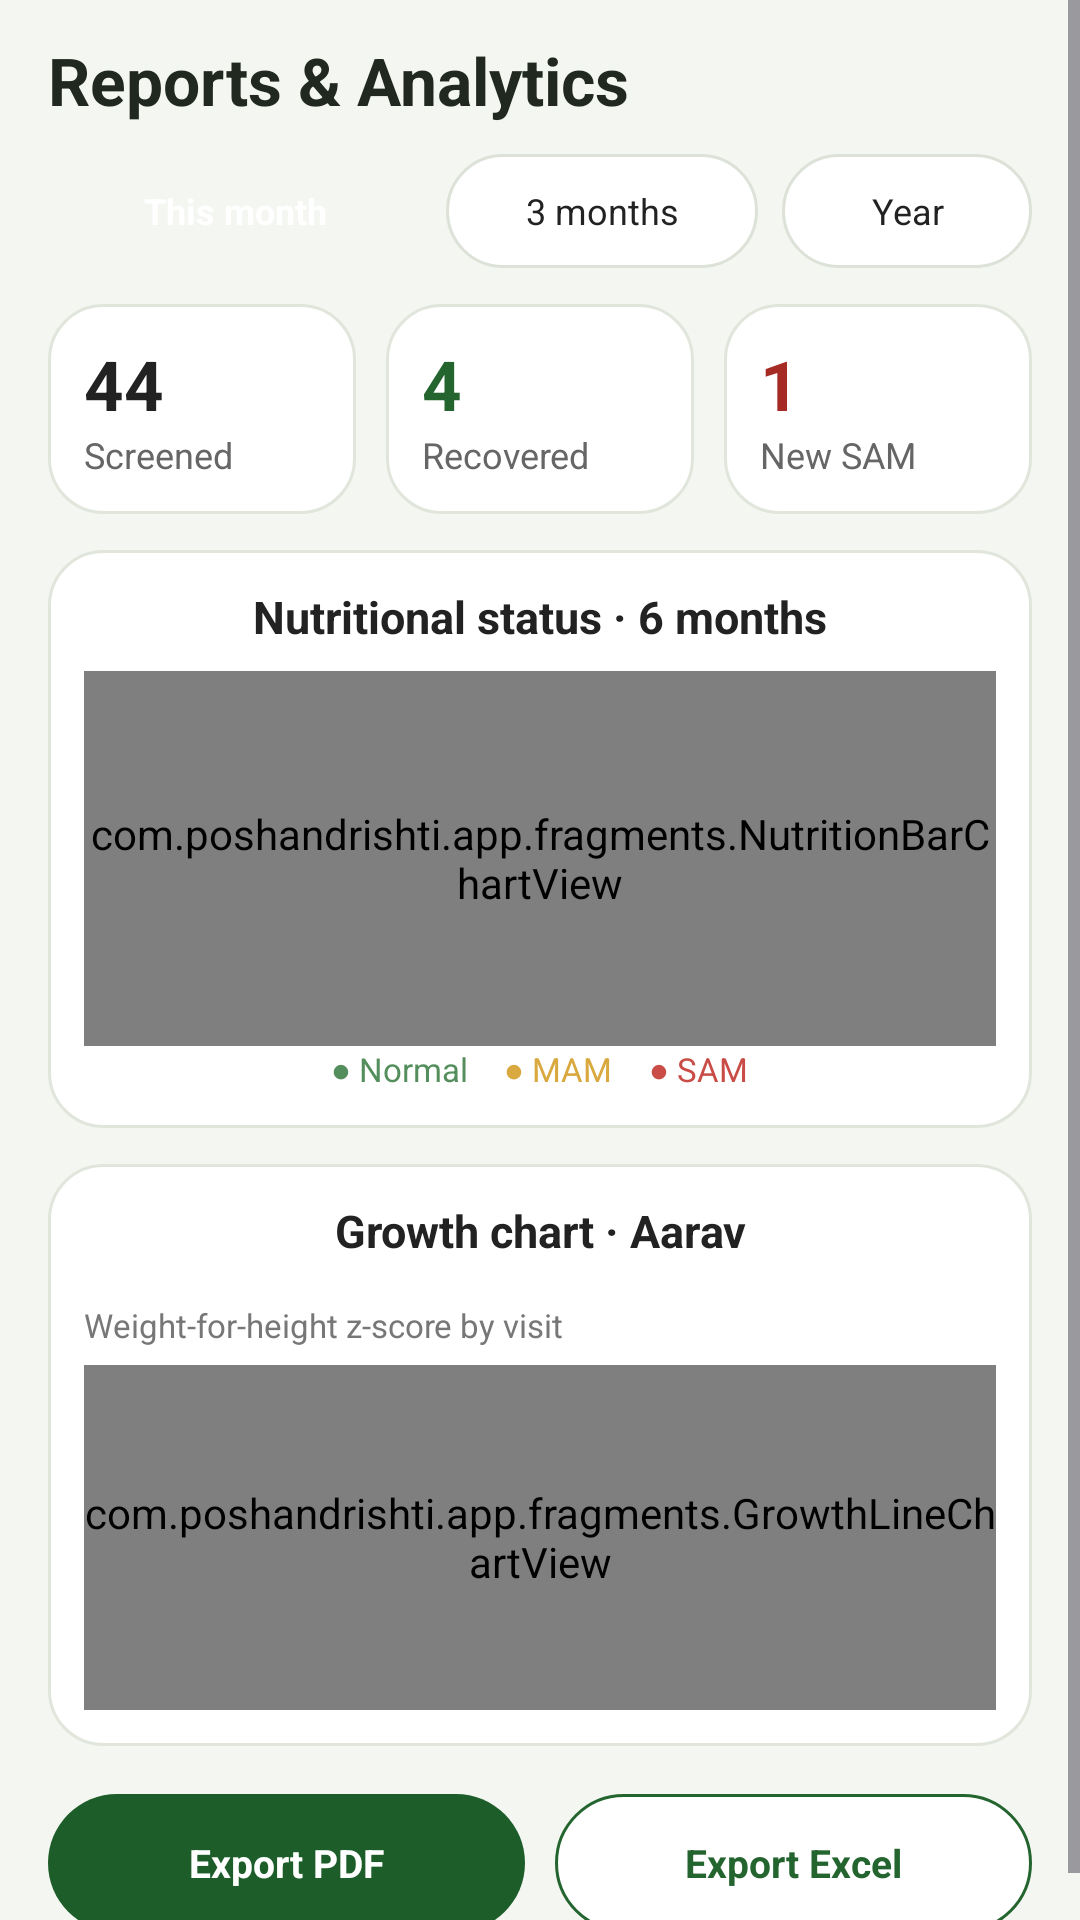

This screen was rendered from an Android layout file. Write that file and the resources it references.
<!-- AndroidManifest.xml: application theme Theme.PoshanDrishti -->
<!-- res/layout/fragment_reports.xml -->
<?xml version="1.0" encoding="utf-8"?>
<ScrollView xmlns:android="http://schemas.android.com/apk/res/android"
    android:layout_width="match_parent"
    android:layout_height="match_parent"
    android:background="#F4F6F1"
    android:fillViewport="true">

    <LinearLayout
        android:layout_width="match_parent"
        android:layout_height="wrap_content"
        android:orientation="vertical"
        android:paddingStart="16dp"
        android:paddingEnd="16dp"
        android:paddingTop="12dp"
        android:paddingBottom="12dp">

        
        <TextView
            android:layout_width="match_parent"
            android:layout_height="wrap_content"
            android:text="Reports &amp; Analytics"
            android:textColor="#202820"
            android:textSize="22sp"
            android:textStyle="bold" />

        
        <LinearLayout
            android:layout_width="match_parent"
            android:layout_height="38dp"
            android:layout_marginTop="10dp"
            android:orientation="horizontal">

            <TextView
                android:id="@+id/filterMonth"
                android:layout_width="0dp"
                android:layout_height="match_parent"
                android:layout_weight="1.2"
                android:background="@drawable/report_filter_selected"
                android:gravity="center"
                android:text="This month"
                android:textColor="#FFFFFF"
                android:textSize="12sp"
                android:textStyle="bold"
                android:clickable="true"
                android:focusable="true" />

            <TextView
                android:id="@+id/filterThreeMonths"
                android:layout_width="0dp"
                android:layout_height="match_parent"
                android:layout_weight="1"
                android:layout_marginStart="8dp"
                android:background="@drawable/report_filter"
                android:gravity="center"
                android:text="3 months"
                android:textColor="#222222"
                android:textSize="12sp"
                android:clickable="true"
                android:focusable="true" />

            <TextView
                android:id="@+id/filterYear"
                android:layout_width="0dp"
                android:layout_height="match_parent"
                android:layout_weight="0.8"
                android:layout_marginStart="8dp"
                android:background="@drawable/report_filter"
                android:gravity="center"
                android:text="Year"
                android:textColor="#222222"
                android:textSize="12sp"
                android:clickable="true"
                android:focusable="true" />
        </LinearLayout>

        
        <LinearLayout
            android:layout_width="match_parent"
            android:layout_height="70dp"
            android:layout_marginTop="12dp"
            android:orientation="horizontal">

            <LinearLayout
                android:layout_width="0dp"
                android:layout_height="match_parent"
                android:layout_weight="1"
                android:layout_marginEnd="5dp"
                android:background="@drawable/report_card"
                android:gravity="center_vertical"
                android:orientation="vertical"
                android:paddingStart="12dp">

                <TextView
                    android:id="@+id/valueScreened"
                    android:layout_width="wrap_content"
                    android:layout_height="wrap_content"
                    android:text="44"
                    android:textColor="#222222"
                    android:textSize="23sp"
                    android:textStyle="bold" />

                <TextView
                    android:layout_width="wrap_content"
                    android:layout_height="wrap_content"
                    android:text="Screened"
                    android:textColor="#666666"
                    android:textSize="12sp" />
            </LinearLayout>

            <LinearLayout
                android:layout_width="0dp"
                android:layout_height="match_parent"
                android:layout_weight="1"
                android:layout_marginHorizontal="5dp"
                android:background="@drawable/report_card"
                android:gravity="center_vertical"
                android:orientation="vertical"
                android:paddingStart="12dp">

                <TextView
                    android:id="@+id/valueRecovered"
                    android:layout_width="wrap_content"
                    android:layout_height="wrap_content"
                    android:text="4"
                    android:textColor="#24652F"
                    android:textSize="23sp"
                    android:textStyle="bold" />

                <TextView
                    android:layout_width="wrap_content"
                    android:layout_height="wrap_content"
                    android:text="Recovered"
                    android:textColor="#666666"
                    android:textSize="12sp" />
            </LinearLayout>

            <LinearLayout
                android:layout_width="0dp"
                android:layout_height="match_parent"
                android:layout_weight="1"
                android:layout_marginStart="5dp"
                android:background="@drawable/report_card"
                android:gravity="center_vertical"
                android:orientation="vertical"
                android:paddingStart="12dp">

                <TextView
                    android:id="@+id/valueSam"
                    android:layout_width="wrap_content"
                    android:layout_height="wrap_content"
                    android:text="1"
                    android:textColor="#A52B24"
                    android:textSize="23sp"
                    android:textStyle="bold" />

                <TextView
                    android:layout_width="wrap_content"
                    android:layout_height="wrap_content"
                    android:text="New SAM"
                    android:textColor="#666666"
                    android:textSize="12sp" />
            </LinearLayout>
        </LinearLayout>

        
        <LinearLayout
            android:layout_width="match_parent"
            android:layout_height="wrap_content"
            android:layout_marginTop="12dp"
            android:background="@drawable/report_card"
            android:orientation="vertical"
            android:padding="12dp">

            <TextView
                android:layout_width="match_parent"
                android:layout_height="wrap_content"
                android:gravity="center"
                android:text="Nutritional status · 6 months"
                android:textColor="#222222"
                android:textSize="15sp"
                android:textStyle="bold" />

            <com.poshandrishti.app.fragments.NutritionBarChartView
                android:id="@+id/nutritionChart"
                android:layout_width="match_parent"
                android:layout_height="125dp"
                android:layout_marginTop="8dp" />

            <LinearLayout
                android:layout_width="match_parent"
                android:layout_height="wrap_content"
                android:gravity="center"
                android:orientation="horizontal">

                <TextView
                    android:layout_width="wrap_content"
                    android:layout_height="wrap_content"
                    android:text="● Normal"
                    android:textColor="#548E5C"
                    android:textSize="11sp" />

                <TextView
                    android:layout_width="wrap_content"
                    android:layout_height="wrap_content"
                    android:layout_marginStart="12dp"
                    android:text="● MAM"
                    android:textColor="#D9A83E"
                    android:textSize="11sp" />

                <TextView
                    android:layout_width="wrap_content"
                    android:layout_height="wrap_content"
                    android:layout_marginStart="12dp"
                    android:text="● SAM"
                    android:textColor="#C94D46"
                    android:textSize="11sp" />
            </LinearLayout>
        </LinearLayout>

        
        <LinearLayout
            android:layout_width="match_parent"
            android:layout_height="wrap_content"
            android:layout_marginTop="12dp"
            android:background="@drawable/report_card"
            android:orientation="vertical"
            android:padding="12dp">

            <TextView
                android:layout_width="match_parent"
                android:layout_height="wrap_content"
                android:gravity="center"
                android:text="Growth chart · Aarav"
                android:textColor="#222222"
                android:textSize="15sp"
                android:textStyle="bold" />

            <TextView
                android:layout_width="match_parent"
                android:layout_height="wrap_content"
                android:layout_marginTop="14dp"
                android:text="Weight-for-height z-score by visit"
                android:textColor="#777777"
                android:textSize="11sp" />

            <com.poshandrishti.app.fragments.GrowthLineChartView
                android:id="@+id/growthChart"
                android:layout_width="match_parent"
                android:layout_height="115dp"
                android:layout_marginTop="6dp" />
        </LinearLayout>

        
        <LinearLayout
            android:layout_width="match_parent"
            android:layout_height="46dp"
            android:layout_marginTop="16dp"
            android:orientation="horizontal">

            <TextView
                android:id="@+id/btnExportPdf"
                android:layout_width="0dp"
                android:layout_height="match_parent"
                android:layout_weight="1"
                android:layout_marginEnd="5dp"
                android:background="@drawable/report_export_green"
                android:gravity="center"
                android:text="Export PDF"
                android:textColor="#FFFFFF"
                android:textSize="13sp"
                android:textStyle="bold"
                android:clickable="true"
                android:focusable="true" />

            <TextView
                android:id="@+id/btnExportExcel"
                android:layout_width="0dp"
                android:layout_height="match_parent"
                android:layout_weight="1"
                android:layout_marginStart="5dp"
                android:background="@drawable/report_export_outline"
                android:gravity="center"
                android:text="Export Excel"
                android:textColor="#24652F"
                android:textSize="13sp"
                android:textStyle="bold"
                android:clickable="true"
                android:focusable="true" />
        </LinearLayout>

    </LinearLayout>
</ScrollView>
<!-- resources referenced by this layout -->
<resources>
  <!-- drawable report_card (drawable) -->
  <shape xmlns:android="http://schemas.android.com/apk/res/android">
      <solid android:color="#FFFFFF" />
      <corners android:radius="18dp" />
      <stroke android:width="1dp" android:color="#E1E6DC" />
  </shape>
  <!-- drawable report_export_green (drawable) -->
  <shape xmlns:android="http://schemas.android.com/apk/res/android">
      <solid android:color="#1D5D2A" />
      <corners android:radius="24dp" />
  </shape>
  <!-- drawable report_export_outline (drawable) -->
  <shape xmlns:android="http://schemas.android.com/apk/res/android">
      <solid android:color="#FFFFFF" />
      <corners android:radius="24dp" />
      <stroke android:width="1dp" android:color="#24652F" />
  </shape>
  <!-- drawable report_filter (drawable) -->
  <shape xmlns:android="http://schemas.android.com/apk/res/android">
      <solid android:color="#FFFFFF" />
      <corners android:radius="24dp" />
      <stroke android:width="1dp" android:color="#DCE2D8" />
  </shape>
  <style name="Theme.PoshanDrishti" parent="Base.Theme.PoshanDrishti" />
  <style name="Base.Theme.PoshanDrishti" parent="Theme.Material3.Light.NoActionBar">
  
          <item name="android:statusBarColor">#FFFFFF</item>
          <item name="android:windowLightStatusBar">true</item>
  
          <item name="android:navigationBarColor">#FFFFFF</item>
          <item name="android:windowLightNavigationBar">true</item>
  
      </style>
</resources>
